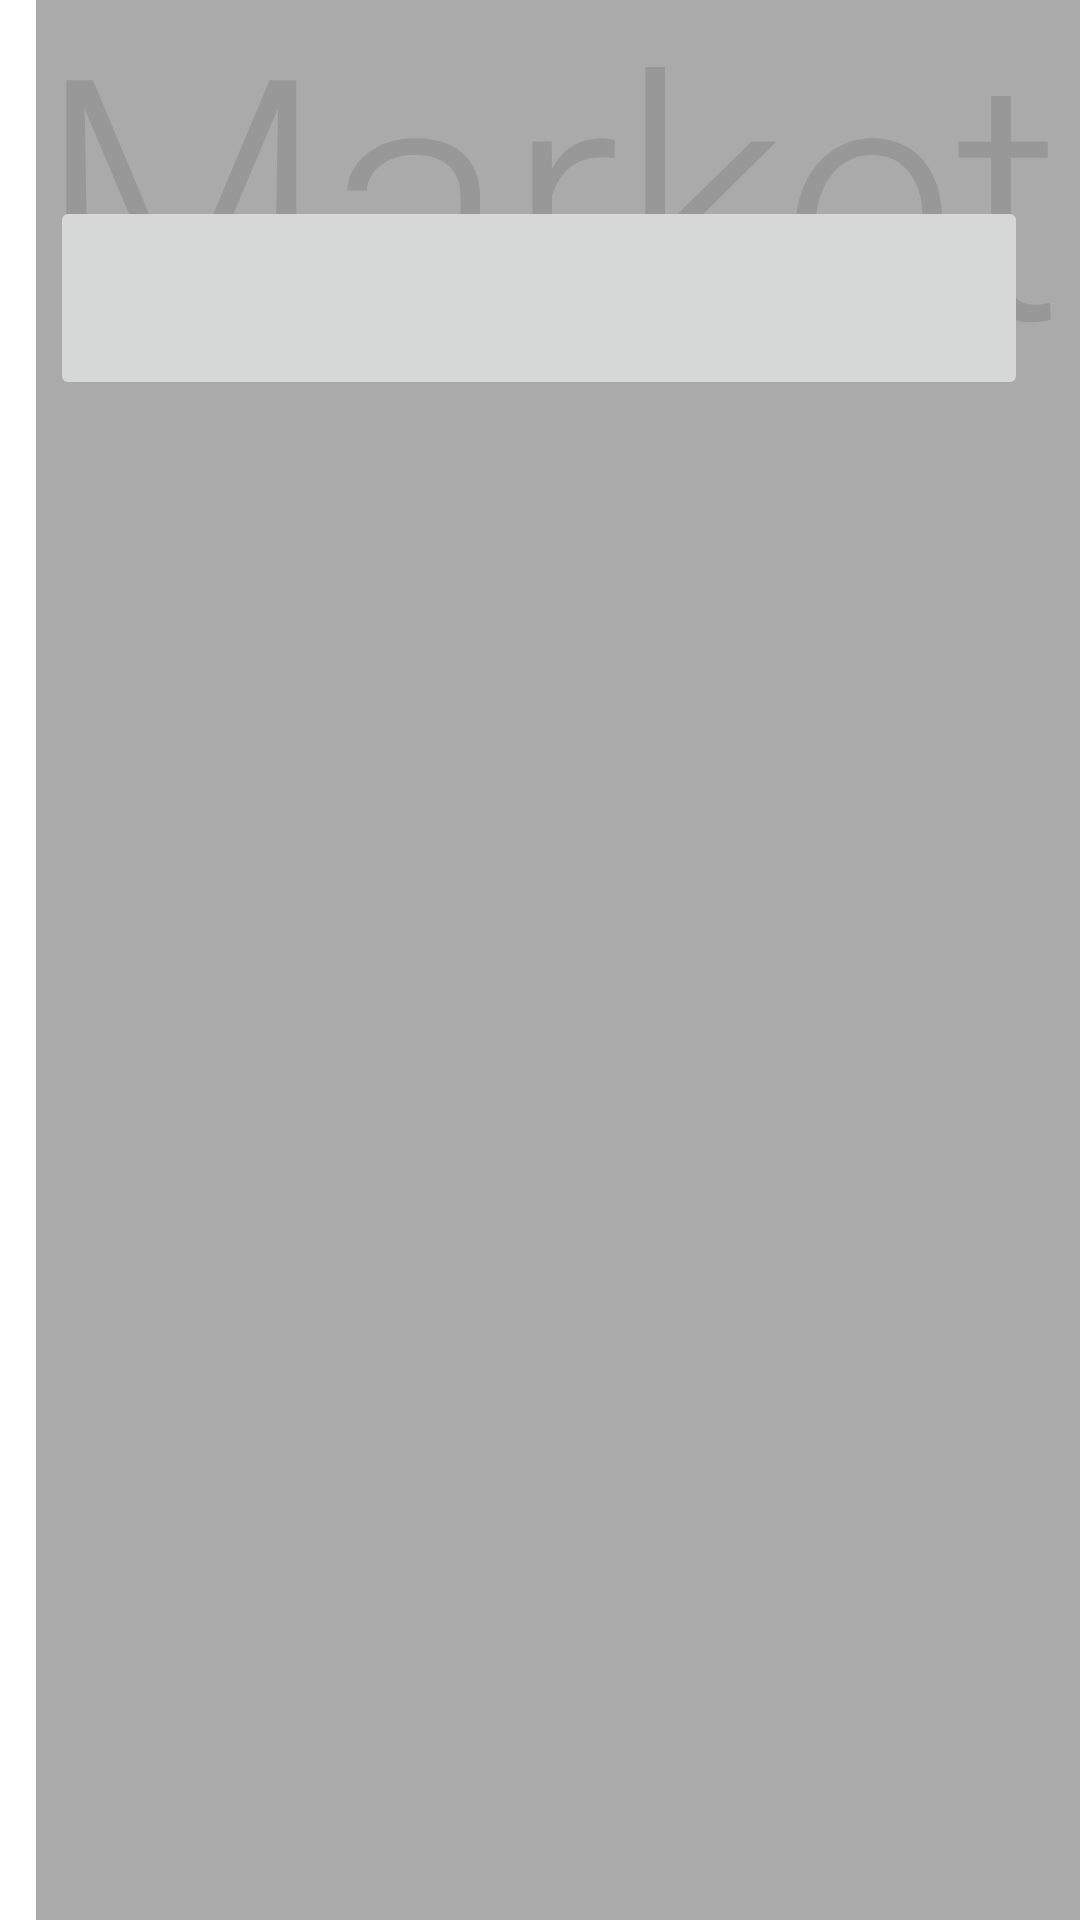

Layout XML and referenced resources for this Android screen:
<!-- AndroidManifest.xml: application theme Theme.Slimak -->
<!-- res/layout/activity_shop.xml -->
<?xml version="1.0" encoding="utf-8"?>
<androidx.constraintlayout.widget.ConstraintLayout xmlns:android="http://schemas.android.com/apk/res/android"
    xmlns:app="http://schemas.android.com/apk/res-auto"
    xmlns:tools="http://schemas.android.com/tools"
    android:layout_width="match_parent"
    android:layout_height="match_parent"
    android:background="@drawable/market"
    tools:context=".ShopActivity">

    <TextView
        android:id="@+id/textView5"
        android:layout_width="387dp"
        android:layout_height="665dp"
        android:layout_marginStart="12dp"
        android:layout_marginTop="16dp"
        android:layout_marginBottom="16dp"
        android:alpha="0.45"
        android:background="@color/cardview_dark_background"
        android:text="@string/market"
        android:textAppearance="@style/TextAppearance.AppCompat.Display4"
        app:layout_constraintBottom_toBottomOf="parent"
        app:layout_constraintStart_toStartOf="parent"
        app:layout_constraintTop_toTopOf="parent"
        tools:ignore="MissingConstraints" />

    <TextView
        android:id="@+id/textView"
        android:layout_width="wrap_content"
        android:layout_height="wrap_content"
        android:layout_marginBottom="288dp"
        android:text="@string/_600_gold"
        app:layout_constraintBottom_toBottomOf="parent"
        app:layout_constraintEnd_toEndOf="parent"
        app:layout_constraintHorizontal_bias="0.087"
        app:layout_constraintStart_toStartOf="parent"
        app:layout_constraintTop_toBottomOf="@+id/textView5"
        app:layout_constraintVertical_bias="1.0" />

    <ImageButton
        android:id="@+id/upgrade"
        android:layout_width="326dp"
        android:layout_height="68dp"
        android:contentDescription="@string/point"
        app:layout_constraintBottom_toBottomOf="parent"
        app:layout_constraintEnd_toEndOf="parent"
        app:layout_constraintHorizontal_bias="0.494"
        app:layout_constraintStart_toStartOf="parent"
        app:layout_constraintTop_toTopOf="parent"
        app:layout_constraintVertical_bias="0.114"
        app:srcCompat="@drawable/setting2" />


</androidx.constraintlayout.widget.ConstraintLayout>
<!-- resources referenced by this layout -->
<resources>
  <string name="_600_gold">600 gold</string>
  <string name="market">Market</string>
  <string name="point">0</string>
  <style name="Theme.Slimak" parent="Theme.MaterialComponents.DayNight.DarkActionBar">
          
          <item name="colorPrimary">@color/purple_500</item>
          <item name="colorPrimaryVariant">@color/purple_700</item>
          <item name="colorOnPrimary">@color/white</item>
          
          <item name="colorSecondary">@color/teal_200</item>
          <item name="colorSecondaryVariant">@color/teal_700</item>
          <item name="colorOnSecondary">@color/black</item>
          
          <item name="android:statusBarColor" tools:targetApi="l">?attr/colorPrimaryVariant</item>
          
      </style>
  <color name="purple_500">#FF6200EE</color>
  <color name="purple_700">#FF3700B3</color>
  <color name="white">#FFFFFFFF</color>
  <color name="teal_200">#FF03DAC5</color>
  <color name="teal_700">#FF018786</color>
  <color name="black">#FF000000</color>
</resources>
